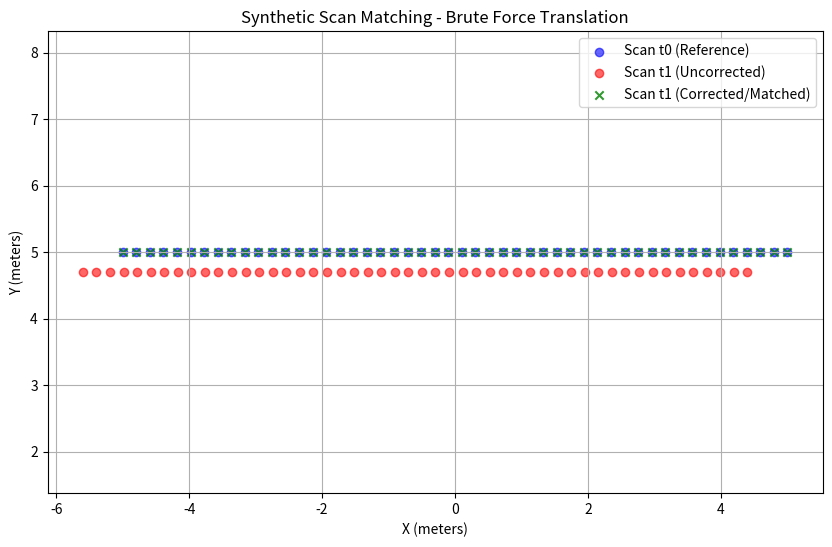

The script that saved this image:
import numpy as np
import matplotlib.pyplot as plt

def generate_synthetic_wall(num_points=50, length=10.0):
    """Generates a synthetic LiDAR scan of a flat wall 5 meters ahead."""
    # X coordinates spread across the wall
    x = np.linspace(-length/2, length/2, num_points)
    # Y coordinates are a constant 5 meters away
    y = np.ones(num_points) * 5.0 
    return np.vstack((x, y)).T

def apply_movement(scan, dx, dy):
    """Simulates robot movement by shifting the scan."""
    # If the robot moves forward (+dy) and right (+dx), 
    # the wall appears to move backward (-dy) and left (-dx) relative to the robot.
    moved_scan = np.copy(scan)
    moved_scan[:, 0] -= dx
    moved_scan[:, 1] -= dy
    return moved_scan

def brute_force_scan_match(scan1, scan2, search_range=1.0, step=0.1):
    """
    A simple brute-force search to find the translation (dx, dy)
    that best aligns scan2 onto scan1.
    """
    best_dx, best_dy = 0.0, 0.0
    min_error = float('inf')

    # Create a grid of possible movements to test
    translations = np.arange(-search_range, search_range + step, step)

    for dx in translations:
        for dy in translations:
            # Shift scan2 by the test translation
            test_scan = np.copy(scan2)
            test_scan[:, 0] += dx
            test_scan[:, 1] += dy

            # Calculate error (sum of squared distances between corresponding points)
            # Note: In real life, points don't map 1:1 perfectly, so you'd use a 
            # Nearest Neighbor search here. For this perfectly synthetic data, 
            # direct array subtraction works perfectly.
            error = np.sum((scan1 - test_scan)**2)

            # Keep track of the translation that yields the lowest error
            if error < min_error:
                min_error = error
                best_dx = dx
                best_dy = dy

    return best_dx, best_dy

if __name__ == "__main__":
    print("Generating synthetic data...")
    
    # 1. Generate base scan (Time = 0)
    scan_t0 = generate_synthetic_wall()

    # 2. Simulate robot movement 
    # Let's say the robot moved 0.6m to the right and 0.3m forward
    true_dx = 0.6
    true_dy = 0.3
    scan_t1 = apply_movement(scan_t0, true_dx, true_dy)

    print(f"True Robot Movement: dx={true_dx:.2f}, dy={true_dy:.2f}")
    print("Running brute-force scan matching...")

    # 3. Perform scan matching to estimate movement
    estimated_dx, estimated_dy = brute_force_scan_match(scan_t0, scan_t1)

    print(f"Estimated Movement:  dx={estimated_dx:.2f}, dy={estimated_dy:.2f}")

    # 4. Visualize the results
    plt.figure(figsize=(10, 6))
    
    # Plot original scan
    plt.scatter(scan_t0[:, 0], scan_t0[:, 1], c='blue', label='Scan t0 (Reference)', alpha=0.6)
    
    # Plot new scan (unaligned)
    plt.scatter(scan_t1[:, 0], scan_t1[:, 1], c='red', label='Scan t1 (Uncorrected)', alpha=0.6)
    
    # Plot corrected scan using our estimated movement
    corrected_scan = np.copy(scan_t1)
    corrected_scan[:, 0] += estimated_dx
    corrected_scan[:, 1] += estimated_dy
    plt.scatter(corrected_scan[:, 0], corrected_scan[:, 1], c='green', marker='x', label='Scan t1 (Corrected/Matched)', alpha=0.8)

    plt.title("Synthetic Scan Matching - Brute Force Translation")
    plt.xlabel("X (meters)")
    plt.ylabel("Y (meters)")
    plt.legend()
    plt.grid(True)
    plt.axis('equal')
    plt.show()

    
